The GitHub repository diegoandresantana/tree-canopies-experiment contains a labelled image folder ".keras_dataset" with 2 categories: arvore, fundo. Examples follow, each with its label.

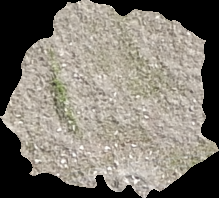
Label: fundo

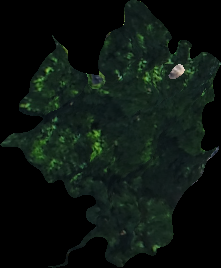
Label: arvore

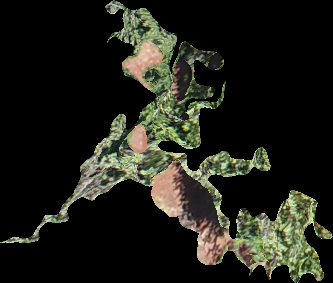
Label: arvore

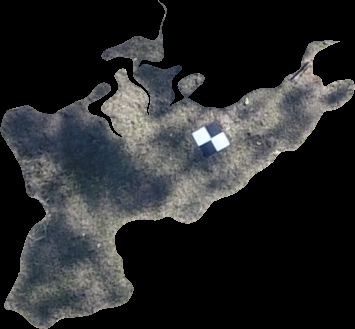
Label: fundo

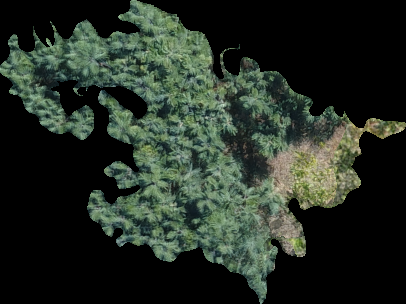
Label: arvore

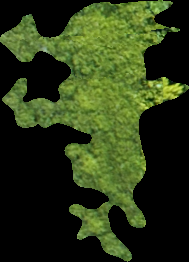
Label: fundo
